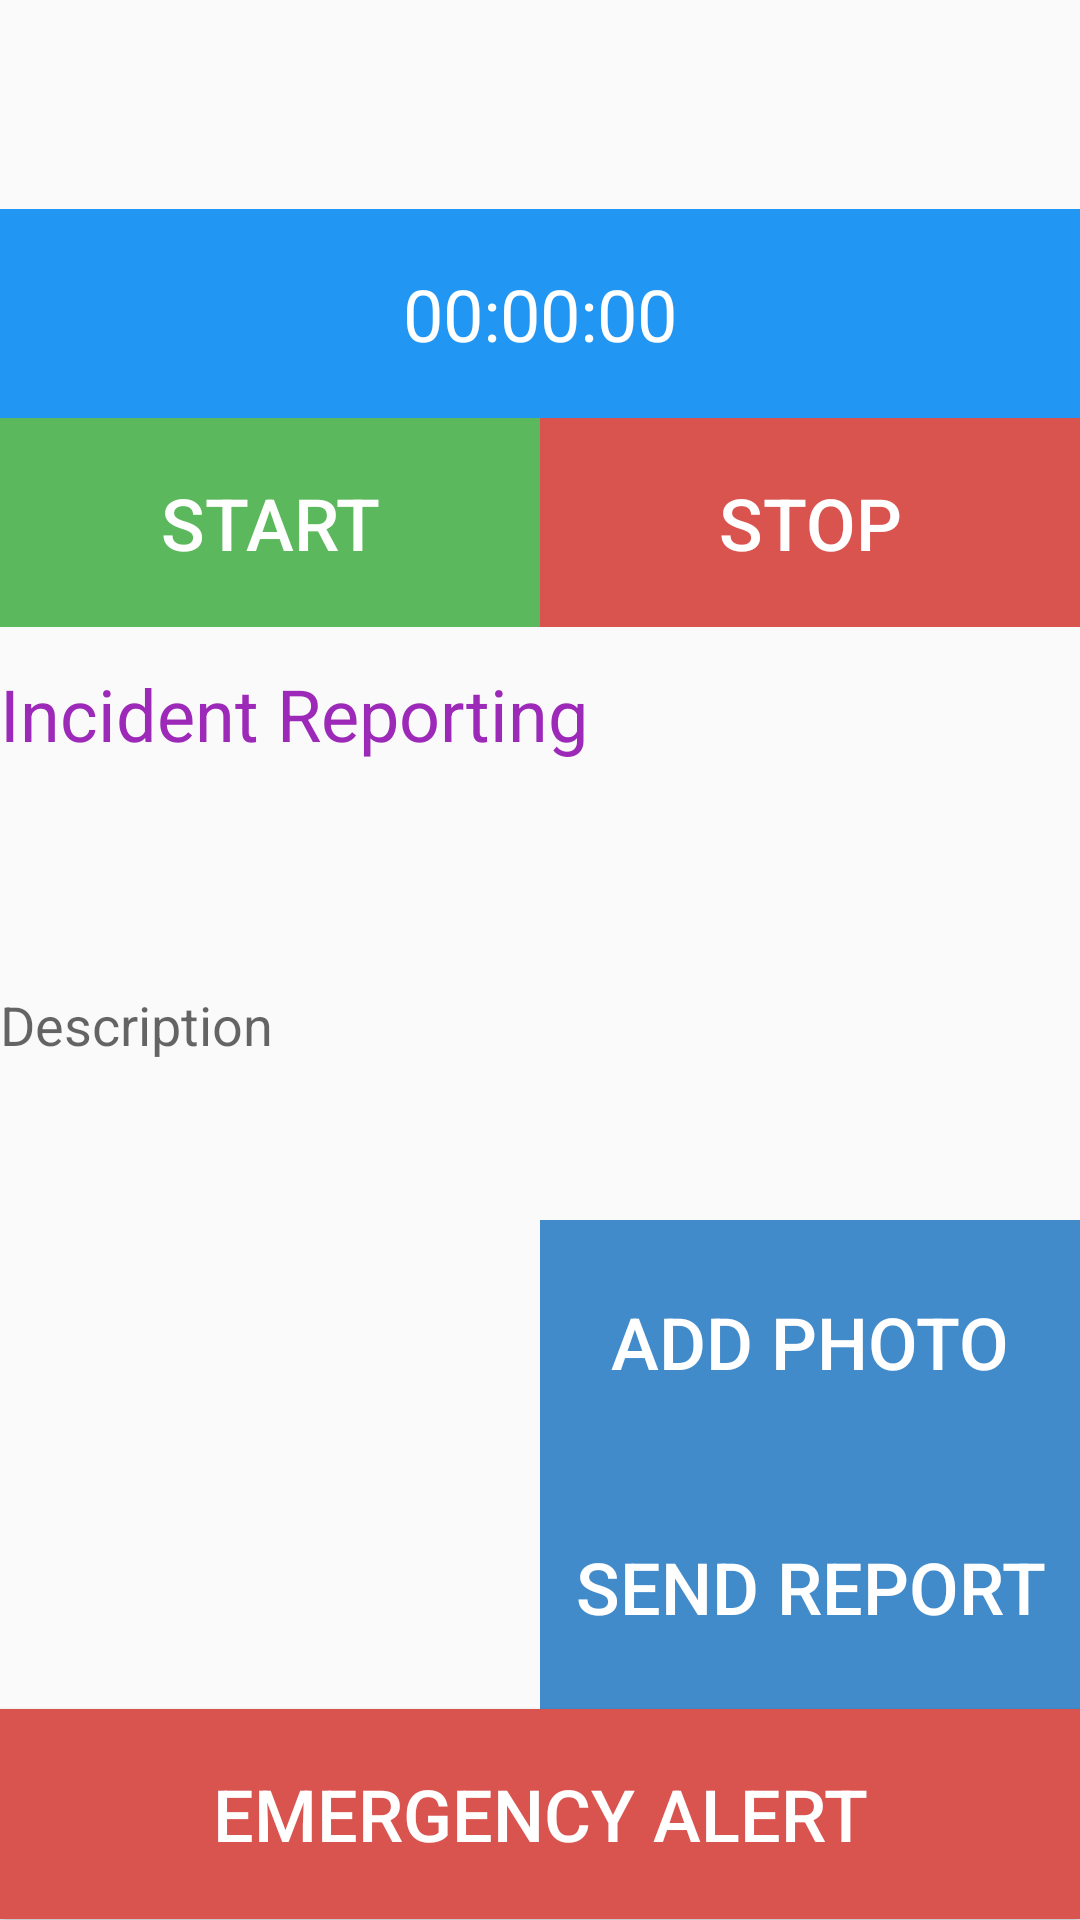

Here is an Android app screen rendered from its layout file. Give the layout XML and the strings, colors and styles it references.
<!-- AndroidManifest.xml: application theme AppTheme -->
<!-- res/layout/content_main.xml -->
<?xml version="1.0" encoding="utf-8"?>
    <LinearLayout xmlns:android="http://schemas.android.com/apk/res/android"
        android:layout_width="match_parent"
        android:layout_height="match_parent"
        android:orientation="vertical"
        android:weightSum="11"
        android:layout_marginTop="50dp">

        

    <TextView
        android:id="@+id/textCompany"
        android:layout_width="match_parent"
        android:layout_height="0dp"
        android:layout_weight="1.2"
        android:gravity="center_vertical"
        android:text=""
        android:textAlignment="center"
        android:textColor="#000000"
        android:textSize="24sp"/>

    <TextView
        android:id="@+id/textClock"
        android:layout_width="match_parent"
        android:layout_height="0dp"
        android:layout_weight="1.2"
        android:background="#2196f3"
        android:gravity="center_vertical"
        android:text="00:00:00"
        android:textAlignment="center"
        android:textColor="#ffffff"
        android:textSize="24sp"/>

    <LinearLayout
        android:layout_width="match_parent"
        android:layout_height="0dp"
        android:layout_weight="1.2"
        android:orientation="horizontal"
        android:weightSum="2">

        <Button
            android:id="@+id/btn_start"
            android:layout_width="0dp"
            android:layout_height="match_parent"
            android:layout_weight="1"
            android:background="#5cb85c"
            android:text="@string/start"
            android:textColor="#ffffff"
            android:textSize="24sp"/>

        <Button
            android:id="@+id/btn_stop"
            android:layout_width="0dp"
            android:layout_height="match_parent"
            android:layout_weight="1"
            android:background="#d9534f"
            android:text="@string/stop"
            android:textColor="#ffffff"
            android:textSize="24sp"/>
    </LinearLayout>

    <TextView
        android:layout_width="match_parent"
        android:layout_height="0dp"
        android:layout_weight="1"
        android:gravity="center_vertical"
        android:text="Incident Reporting"
        android:textColor="#9c29b7"
        android:textSize="24sp"/>

        <android.support.design.widget.TextInputLayout
            android:id="@+id/input_layout_name"
            android:layout_width="match_parent"
            android:layout_height="0dp"
            android:layout_weight="2.4">

            <EditText
                android:id="@+id/input_name"
                android:layout_width="match_parent"
                android:layout_height="match_parent"
                android:background="@android:color/transparent"
                android:focusable="true"
                android:focusableInTouchMode="true"
                android:hint="Description"
                android:imeOptions="actionNext"
                android:singleLine="false"
                android:textSize="18sp"/>

        </android.support.design.widget.TextInputLayout>

    <LinearLayout
        android:id="@+id/btn_start"
        android:layout_width="match_parent"
        android:layout_height="0dp"
        android:layout_weight="2.8"
        android:orientation="horizontal"
        android:weightSum="2">

        <ImageView
            android:id="@+id/reportPic"
            android:layout_width="0dp"
            android:layout_height="match_parent"
            android:layout_weight="1"
            android:scaleType="fitXY"/>

        <LinearLayout
            android:layout_width="0dp"
            android:layout_height="match_parent"
            android:layout_weight="1"
            android:orientation="vertical"
            android:weightSum="2">

            <Button
                android:id="@+id/photo"
                android:layout_width="match_parent"
                android:layout_height="0dp"
                android:layout_weight="1"
                android:background="#428bca"
                android:text="Add Photo"
                android:textColor="#ffffff"
                android:textSize="24sp"/>

            <Button
                android:layout_width="match_parent"
                android:layout_height="0dp"
                android:layout_weight="1"
                android:background="#428bca"
                android:text="Send Report"
                android:textColor="#ffffff"
                android:textSize="24sp"/>

        </LinearLayout>
    </LinearLayout>

    <Button
        android:layout_width="match_parent"
        android:layout_height="0dp"
        android:layout_weight="1.2"
        android:text="Emergency Alert"
        android:background="#d9534f"
        android:textColor="#ffffff"
        android:textSize="24sp"/>
    </LinearLayout>
<!-- resources referenced by this layout -->
<resources>
  <string name="start">Start</string>
  <string name="stop">Stop</string>
  <style name="AppTheme" parent="Theme.AppCompat.Light.NoActionBar">
          
          <item name="colorPrimary">@color/colorPrimary</item>
          <item name="colorPrimaryDark">@color/colorPrimaryDark</item>
          <item name="colorAccent">@color/colorAccent</item>
      </style>
  <!-- not gathered from this repository: default colours our renderer supplied (Android Studio template values) -->
  <color name="colorPrimary">#FF6200EE</color>
  <color name="colorPrimaryDark">#FF3700B3</color>
  <color name="colorAccent">#FF03DAC5</color>
</resources>
